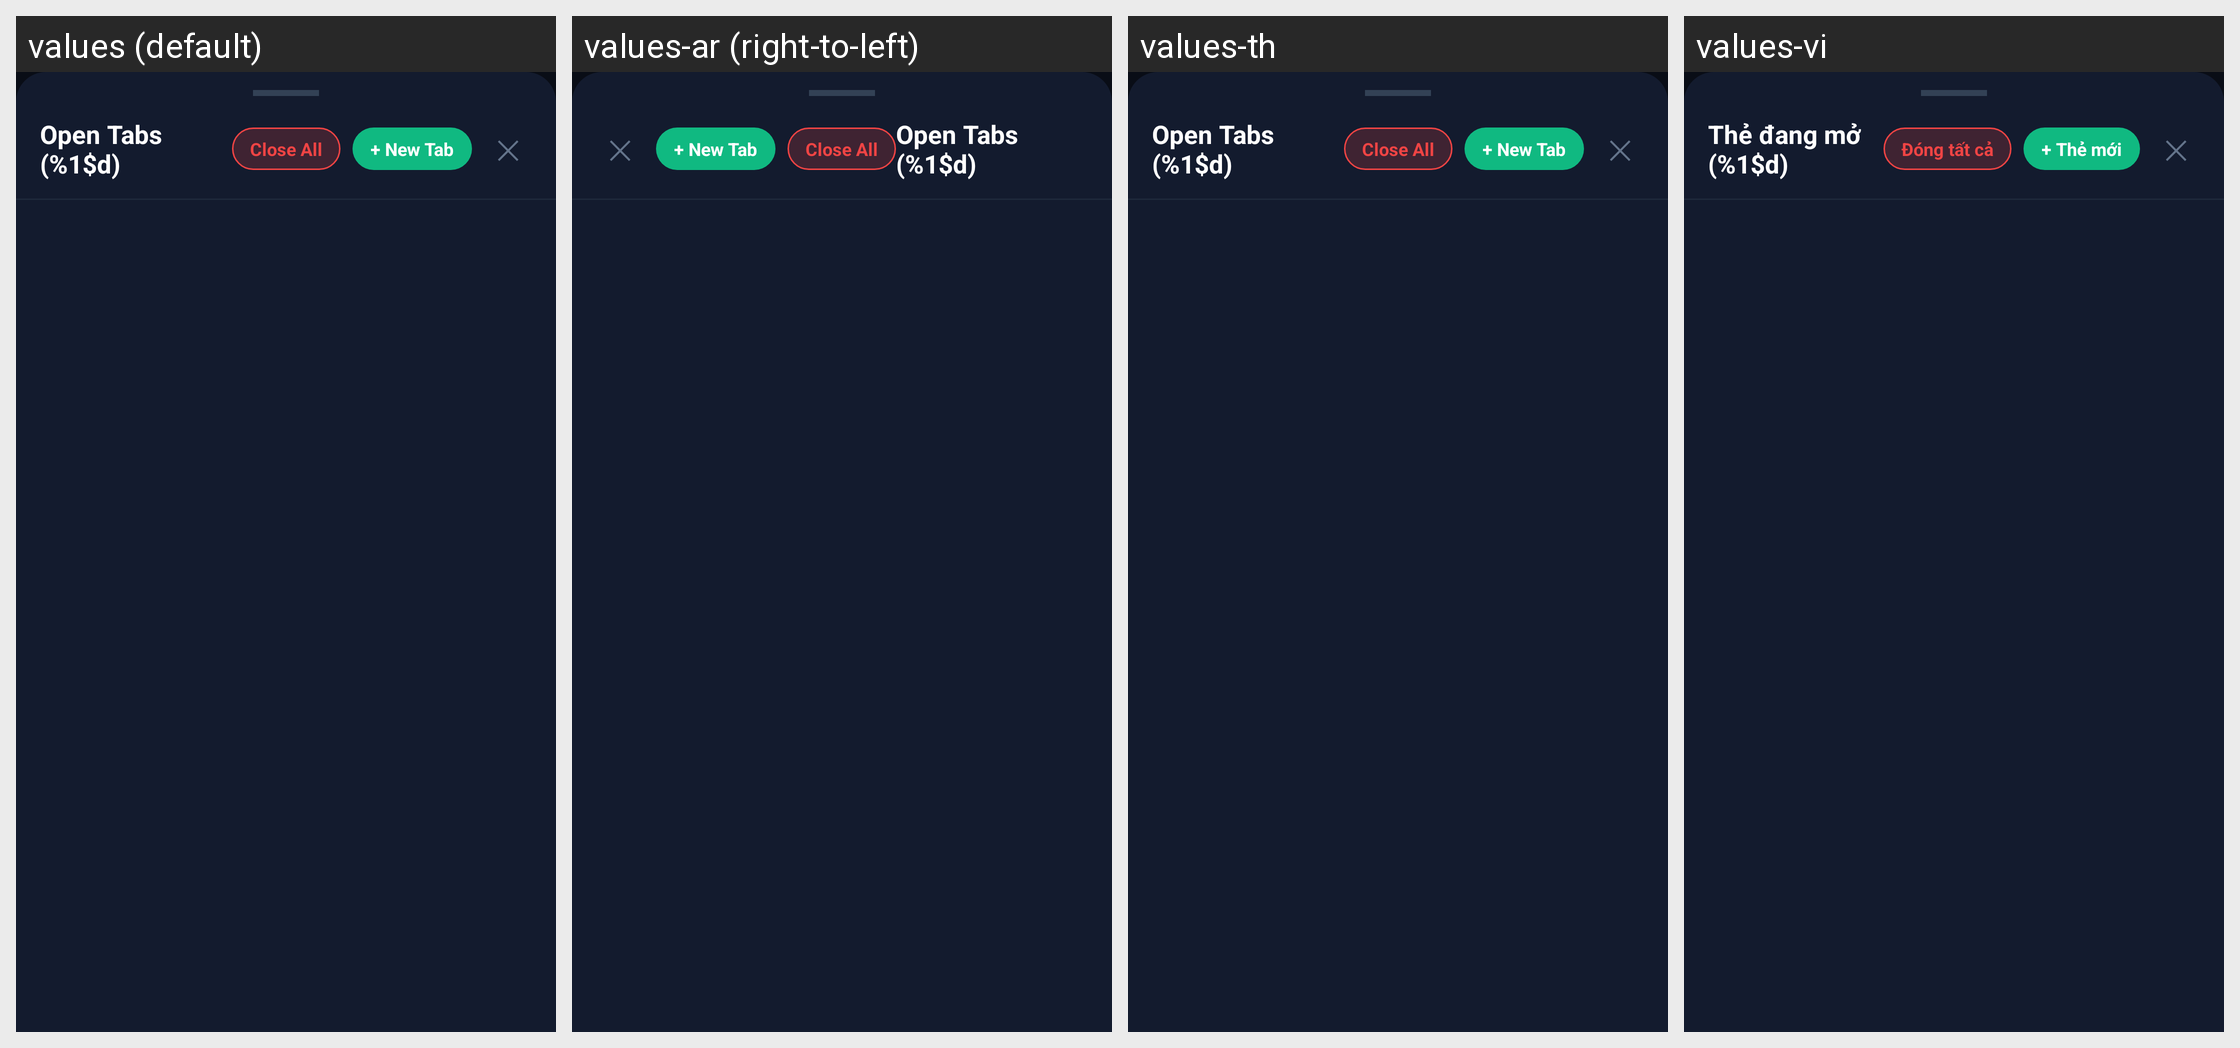

Translations of the strings shown on this Android screen, per locale in the grid:
Android screen res/layout/bottom_sheet_tabs.xml rendered under 4 locales, left to right: values (default), values-ar (right-to-left), values-th, values-vi. Device: Nexus 5 (rendered at 1080×1920; each locale shown at half size, 540×960, under a caption strip naming it); theme Theme.NextAIDownloader.
Other locales in the repository, not shown: values-da, values-de, values-es, values-fr, values-hi, values-id, values-it, values-ja, values-ko, values-nl, values-pl, values-pt, values-ru, values-te, values-tr, values-zh.
Strings drawn on this screen, with the default value and each locale's value (text and hints the layout hard-codes, and strings that could not be matched under every locale, appear in the picture but are not listed):

tab_manager_open_tabs
  values: Open Tabs (%1$d)
  values-ar: Open Tabs (%1$d)  [not translated; the default value is used]
  values-th: Open Tabs (%1$d)  [not translated; the default value is used]
  values-vi: Thẻ đang mở (%1$d)

btn_close_all_tabs
  values: Close All
  values-ar: Close All  [not translated; the default value is used]
  values-th: Close All  [not translated; the default value is used]
  values-vi: Đóng tất cả

btn_new_tab
  values: + New Tab
  values-ar: + New Tab  [not translated; the default value is used]
  values-th: + New Tab  [not translated; the default value is used]
  values-vi: + Thẻ mới
